Run: headless pygame with SDL's dummy video driver; simulated clock (each Clock.tick advances the game by its frame time, no real sleeping); random seed 0; keys injected as events and as key.get_pressed() state; no mouse input.
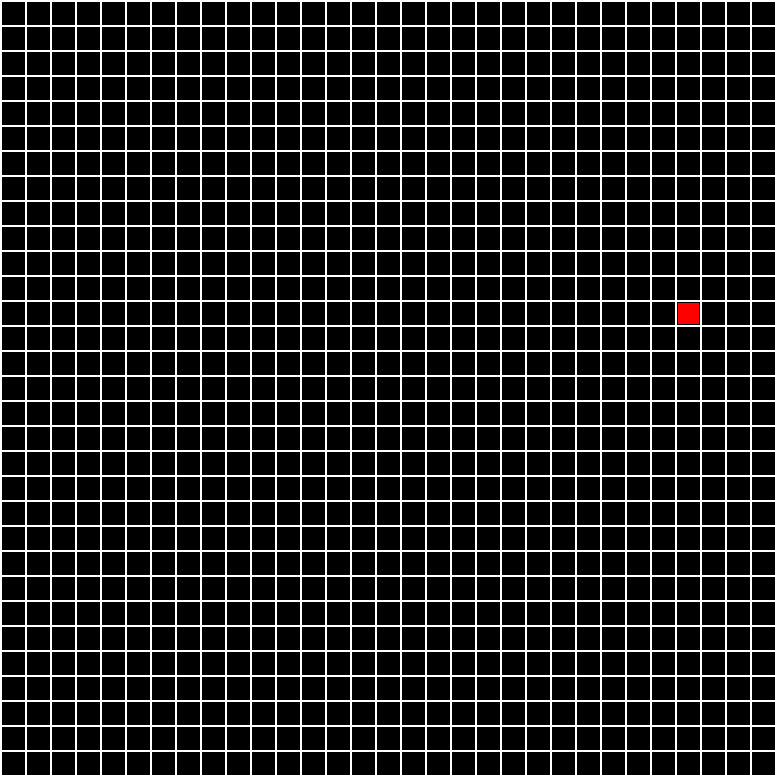
Frame 1 of 1 · flips 1–60 · no input (game ended)

The pygame program that drew these frames:

import pygame
import sys
import random
import colorsys

def generate_rainbow_colors(num_colors):
    # Generate a list of rainbow colors
    return [(int(r * 255), int(g * 255), int(b * 255)) for r, g, b in [colorsys.hsv_to_rgb(i / num_colors, 1.0, 1.0) for i in range(num_colors)]]

def Draw_Apple(Apple_Eaten):
    global current_apple_x, current_apple_y
    # If apple isn't eaten, draw it at the same coordinates
    if not Apple_Eaten:
        pygame.draw.rect(screen, (255, 0, 0), (current_apple_x, current_apple_y, grid_size-4, grid_size-4))
    else:
        apple_placed = False
        while not apple_placed:
            new_apple_x = random.randint(0, num_tiles_x - 1)
            new_apple_y = random.randint(0, num_tiles_y - 1)
            apple_pos = [new_apple_x, new_apple_y]
            apple_pixel_pos = [new_apple_x * grid_size + 3, new_apple_y * grid_size + 3]
            
            # Check if the new apple position overlaps with the snake's body
            if apple_pos not in positions:
                pygame.draw.rect(screen, (255, 0, 0), (apple_pixel_pos[0], apple_pixel_pos[1], grid_size-4, grid_size-4))
                current_apple_x, current_apple_y = apple_pixel_pos
                apple_placed = True

# Draws lines vertically and horizontally from the borders of the screen
def Draw_Grid():
    for i in range(num_tiles_x):
        start_pos_y = (i * grid_size, 0)
        end_pos_y = (i * grid_size, height)
        start_pos_x = (0, i * grid_size)
        end_pos_x = (width, i * grid_size)
        pygame.draw.line(screen, (255, 255, 255), start_pos_y, end_pos_y, 2)
        pygame.draw.line(screen, (255, 255, 255), start_pos_x, end_pos_x, 2)

# If an apple has been eaten, the tail of the snake that is supposed to be deleted as the snake moves is not deleted
def append_positions(positions, Apple_Eaten, direction):
    new_head = [positions[0][0] + direction[0], positions[0][1] + direction[1]]
    positions.insert(0, new_head)
    if not Apple_Eaten:
        positions.pop()


def print_snake(positions, score):
    num_colors = len(positions)
    rainbow_colors = generate_rainbow_colors(num_colors)

    for i in range(score + 1):
        color_index = i % num_colors
        pygame.draw.rect(screen, rainbow_colors[color_index], (positions[i][0] * grid_size + 3, positions[i][1] * grid_size + 3, grid_size-4, grid_size-4))

def check_collision(positions):
    # Check if the head collides with any other part of the snake
    head = positions[0]
    if head in positions[1:]:
        return True
    if (head[0] * grid_size >= width) or (head[0] * grid_size < 0) or (head[1] * grid_size >= height) or (head[1] * grid_size < 0):
        return True
    return False

pygame.init()

grid_size = 25

# Set the number of tiles
num_tiles_x, num_tiles_y = 31, 31

# Set the screen size
width, height = num_tiles_x * grid_size, num_tiles_y * grid_size
screen = pygame.display.set_mode((width, height))

current_apple_x = grid_size * random.randint(0, num_tiles_x - 1) + 3
current_apple_y = grid_size * random.randint(0, num_tiles_y - 1) + 3

positions = [[16, 16]]

def main():
    Apple_Eaten = False
    score = 0
    direction = [1, 0]
    running = True
    while running:
        for event in pygame.event.get():
            if event.type == pygame.QUIT:
                running = False

        pygame.draw.rect(screen, (0, 0, 0), (0, 0, width, height))

        # Flow of game rendering
        append_positions(positions, Apple_Eaten, direction)
        Draw_Apple(Apple_Eaten)
        Apple_Eaten = False
        Draw_Grid()
        print_snake(positions, score)

        # Movement vector input handling
        keys = pygame.key.get_pressed()
        if keys[pygame.K_LEFT] and direction != [1, 0]:
            direction = [-1, 0]
        elif keys[pygame.K_RIGHT] and direction != [-1, 0]:
            direction = [1, 0]
        elif keys[pygame.K_UP] and direction != [0, 1]:
            direction = [0, -1]
        elif keys[pygame.K_DOWN] and direction != [0, -1]:
            direction = [0, 1]

        # Check every frame for whether the apple has been eaten
        if positions[0][0] * grid_size + 3 == current_apple_x and positions[0][1] * grid_size + 3 == current_apple_y:
            Apple_Eaten = True
            score += 1
        
        # Check every frame whether a collision has occured
        if check_collision(positions):
            running = False

        pygame.display.flip()
        pygame.time.delay(80)

    pygame.quit()
    sys.exit()

if __name__ == "__main__":
    main()
